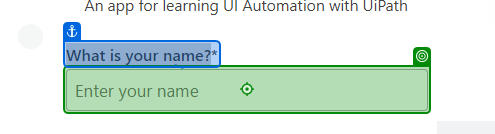
Workflow: Main

Step 1: type "usersName" into 'What is your name?*'

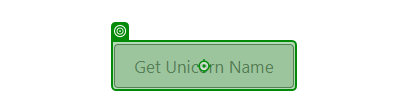
Step 2: click on 'Get Unicorn Name'

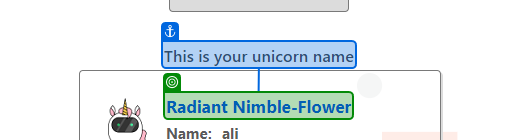
Step 3: get-text from 'This is'